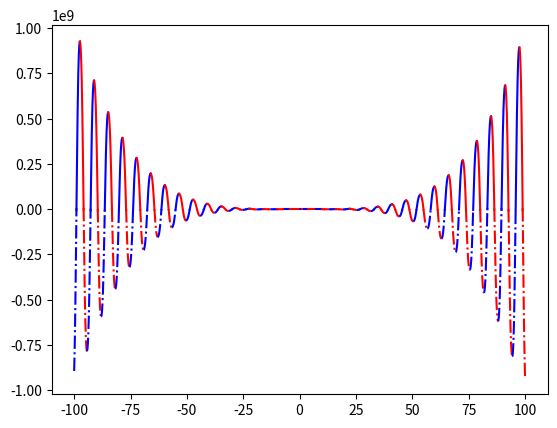

The matplotlib source for this figure:
import numpy as np
import matplotlib.pyplot as plt
limit=100
step = 0.01
increase_high=True
color = 'r'
line_style='-.'
x_change={-limit:'increase'}
x=np.arange(-limit,limit,step)
a,b,c,d,e=-12,-18,5,10,-30
def f(x):
    func = a*x**4*np.sin(np.cos(x))+b*x**3+c*x**2+d*x+e
    return func

def switch_color():
    global color
    if color=='r':
        color='b'
    else:
        color='r'
    return color

def switch_linestyle():
    global line_style
    if line_style=='-':
        line_style='-.'
    else:
        line_style='-'
    return line_style

x_min=0
f_min=f(-limit)

for x_cur in x:
    if f(x_cur)<f_min:
        f_min=np.round(f(x_cur),2)
        x_min=np.round(x_cur,2)

for i in range(len(x)-1):
    if (f(x[i])>0 and f(x[i+1])<0) or (f(x[i])<0 and f(x[i+1])>0):
            x_change[x[i]]='zero'
    if increase_high:
        if f(x[i])>f(x[i+1]):
            increase_high=False
            x_change[x[i]]='increase'
    else:
        if f(x[i])<f(x[i+1]):
            increase_high=True
            x_change[x[i]]='increase'
x_change[limit]='increase'


x_keys = [x for x in x_change]
# x_keys.sort()
print(x_change)
for i in range(len(x_keys)-1):
    x_cur=np.arange(x_keys[i],x_keys[i+1]+step,step)
    if x_change.get(x_keys[i])=='zero':
        switch_linestyle()
    elif x_change.get(x_keys[i])=='increase':
        switch_color()
    plt.rcParams['lines.linestyle']=line_style
    plt.plot(x_cur,f(x_cur),color) 
plt.show()